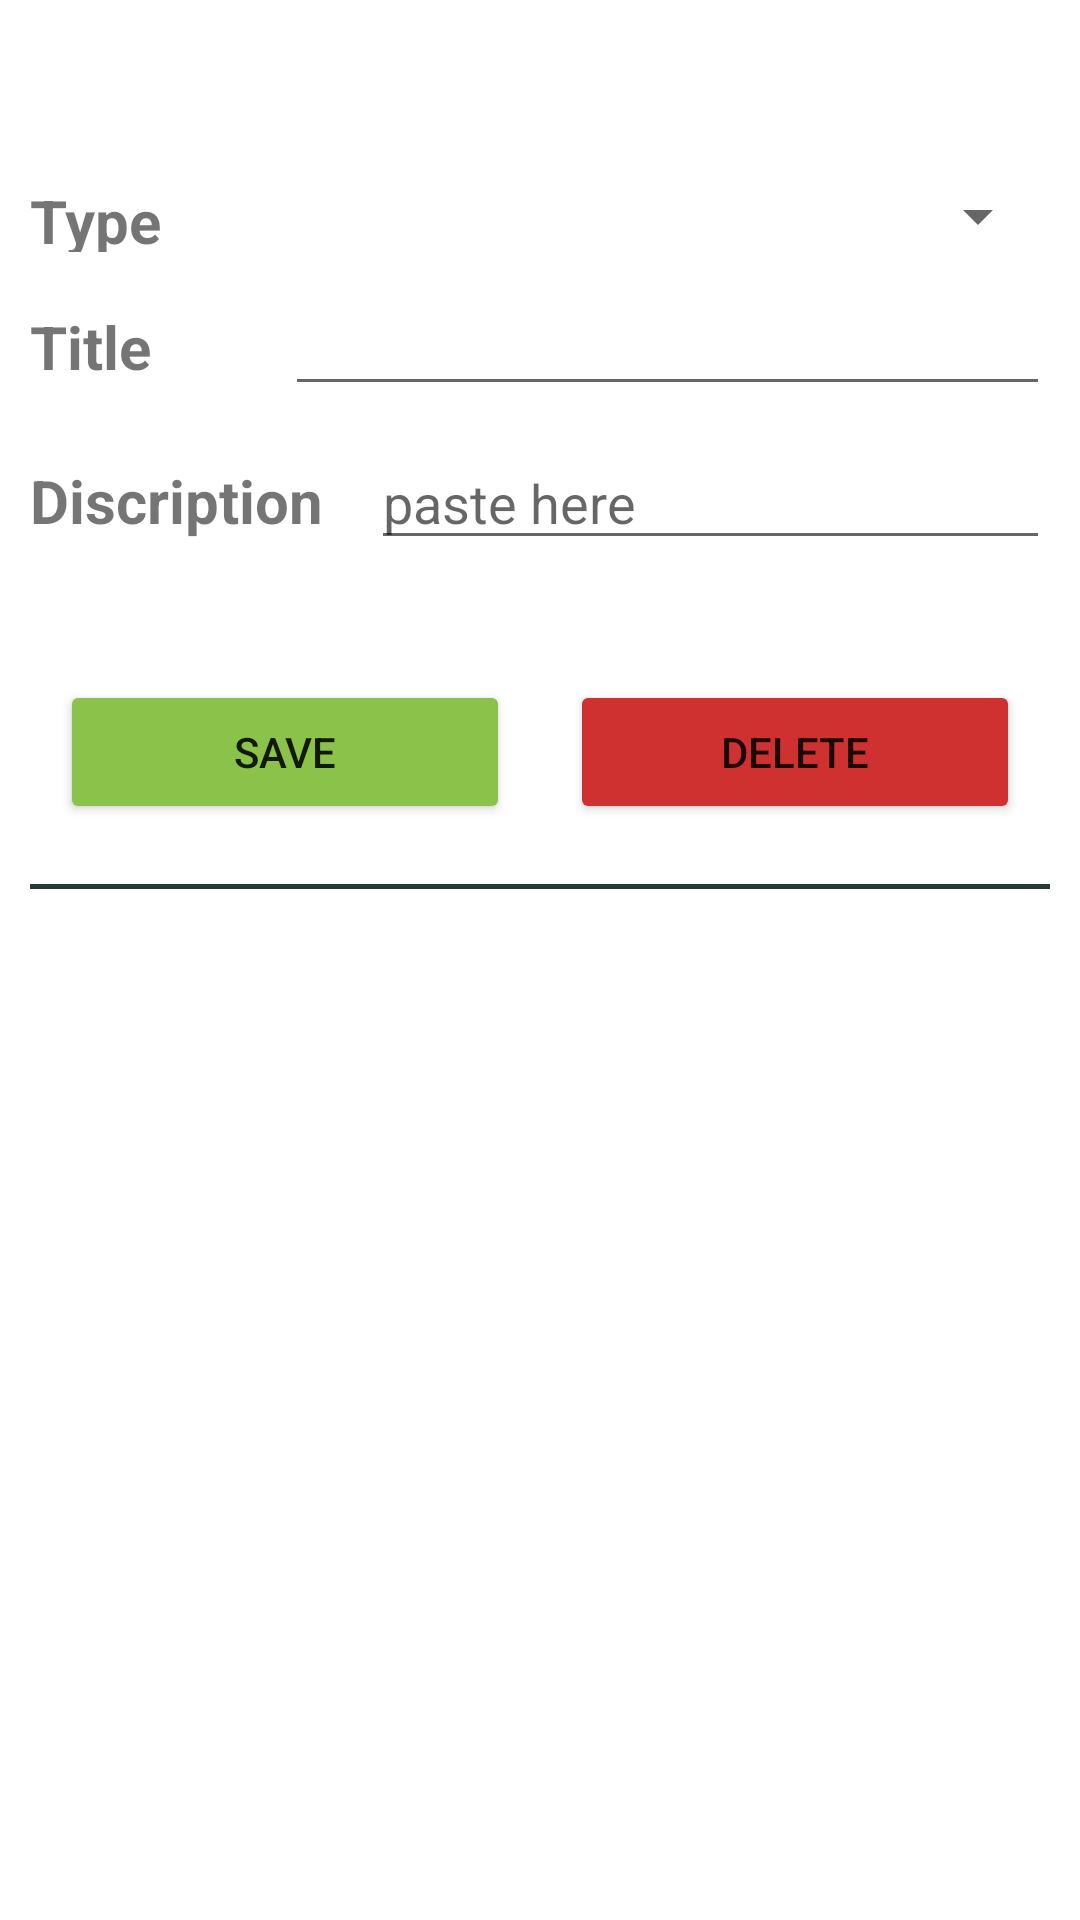

Here is an Android app screen rendered from its layout file. Give the layout XML and the strings, colors and styles it references.
<!-- AndroidManifest.xml: application theme Theme.QRather -->
<!-- res/layout/fragment_task_list.xml -->
<androidx.constraintlayout.widget.ConstraintLayout xmlns:android="http://schemas.android.com/apk/res/android"
    xmlns:app="http://schemas.android.com/apk/res-auto"
    xmlns:tools="http://schemas.android.com/tools"
    android:layout_width="match_parent"
    android:layout_height="match_parent"
    tools:context="Tasks.TaskListFragment">

    <LinearLayout
        android:layout_width="match_parent"
        android:layout_height="wrap_content"
        android:layout_margin="10dp"
        android:layout_marginTop="60dp"
        android:orientation="vertical"
        app:layout_constraintEnd_toEndOf="parent"
        app:layout_constraintStart_toStartOf="parent"
        app:layout_constraintTop_toTopOf="parent">

        <ImageView
            android:id="@+id/imageView8"
            android:layout_width="match_parent"
            android:layout_height="40dp"
            android:layout_weight="1"
            app:srcCompat="@drawable/chrome_logo" />

        <LinearLayout
            android:layout_width="match_parent"
            android:layout_height="match_parent"
            android:layout_marginTop="10dp"
            android:layout_weight="1"
            android:orientation="horizontal">

            <TextView
                android:id="@+id/textView12"
                android:layout_width="100dp"
                android:layout_height="match_parent"
                android:layout_weight="1"
                android:text="Type"
                android:textSize="20sp"
                android:textStyle="bold" />

            <Spinner
                android:id="@+id/task_type_spinner"
                android:layout_width="match_parent"
                android:layout_height="wrap_content"
                android:layout_weight="1"
                tools:ignore="SpeakableTextPresentCheck" />

        </LinearLayout>

        <LinearLayout
            android:layout_width="match_parent"
            android:layout_height="match_parent"
            android:layout_marginTop="10dp"
            android:layout_weight="1"
            android:orientation="horizontal">

            <TextView
                android:id="@+id/textView13"
                android:layout_width="wrap_content"
                android:layout_height="wrap_content"
                android:layout_weight="1"
                android:text="Title"
                android:textSize="20sp"
                android:textStyle="bold" />

            <EditText
                android:id="@+id/task_title"
                android:layout_width="wrap_content"
                android:layout_height="wrap_content"
                android:layout_weight="1"
                android:ems="10"
                android:inputType="text"
                android:maxLength="50" />
        </LinearLayout>

        <LinearLayout
            android:layout_width="match_parent"
            android:layout_height="match_parent"
            android:layout_marginTop="10dp"
            android:layout_weight="1"
            android:orientation="horizontal">

            <TextView
                android:id="@+id/textView14"
                android:layout_width="wrap_content"
                android:layout_height="wrap_content"
                android:layout_weight="1"
                android:text="Discription"
                android:textSize="20sp"
                android:textStyle="bold" />

            <EditText
                android:id="@+id/tast_discription"
                android:layout_width="wrap_content"
                android:layout_height="wrap_content"
                android:layout_weight="1"
                android:ems="10"
                android:hint="paste here"
                android:inputType="textMultiLine|text"
                android:maxLength="300" />
        </LinearLayout>

        <LinearLayout
            android:layout_width="match_parent"
            android:layout_height="match_parent"
            android:layout_marginTop="30dp"
            android:layout_weight="1"
            android:orientation="horizontal">

            <Button
                android:id="@+id/button"
                android:layout_width="wrap_content"
                android:layout_height="wrap_content"
                android:layout_margin="10dp"
                android:layout_weight="1"
                android:backgroundTint="#8BC34A"
                android:text="Save" />

            <Button
                android:id="@+id/button2"
                android:layout_width="wrap_content"
                android:layout_height="wrap_content"
                android:layout_margin="10dp"
                android:layout_weight="1"
                android:backgroundTint="#CF3030"
                android:text="Delete" />
        </LinearLayout>

        <LinearLayout
            android:layout_width="match_parent"
            android:layout_height="match_parent"
            android:layout_marginTop="10dp"
            android:layout_weight="1"
            android:orientation="vertical">

            <ImageView
                android:id="@+id/imageView9"
                android:layout_width="match_parent"
                android:layout_height="wrap_content"
                android:src="@drawable/bottom_line_thick" />
        </LinearLayout>
    </LinearLayout>

</androidx.constraintlayout.widget.ConstraintLayout>
<!-- resources referenced by this layout -->
<resources>
  <!-- drawable bottom_line_thick (drawable) -->
  <?xml version="1.0" encoding="utf-8" ?>
  <layer-list xmlns:android="http://schemas.android.com/apk/res/android" >
      <item android:gravity="bottom">
          <shape>
              <size android:height="1.5dp" />
              <solid android:color="@color/teal_700" />
          </shape>
      </item>
  </layer-list>
  <style name="Theme.QRather" parent="Theme.MaterialComponents.DayNight.NoActionBar">
          
          <item name="colorPrimary">@color/second_color</item>
          <item name="colorPrimaryVariant">@color/teal_700</item>
          <item name="colorOnPrimary">@color/white</item>
          
          <item name="colorSecondary">@color/teal_200</item>
          <item name="colorSecondaryVariant">@color/teal_700</item>
          <item name="colorOnSecondary">@color/black</item>
          
          <item name="android:statusBarColor" tools:targetApi="l">?attr/colorPrimaryVariant</item>
          
          <item name="bottomNavigationStyle">@style/Widget.App.BottomNavigationView</item>
      </style>
  <color name="teal_700">#2A3737</color>
  <color name="second_color">#69f0ae</color>
  <color name="white">#FFFFFFFF</color>
  <color name="teal_200">#FF03DAC5</color>
  <color name="black">#FF000000</color>
  <style name="Widget.App.BottomNavigationView" parent="Widget.MaterialComponents.BottomNavigationView.Colored">
          <item name="materialThemeOverlay">@style/ThemeOverlay.App.BottomNavigationView</item>
      </style>
  <style name="ThemeOverlay.App.BottomNavigationView" parent="">
          <item name="colorPrimary">@color/white</item>
          <item name="colorOnPrimary">@color/comp_yellow</item>
      </style>
  <color name="comp_yellow">#ECB30B</color>
</resources>
